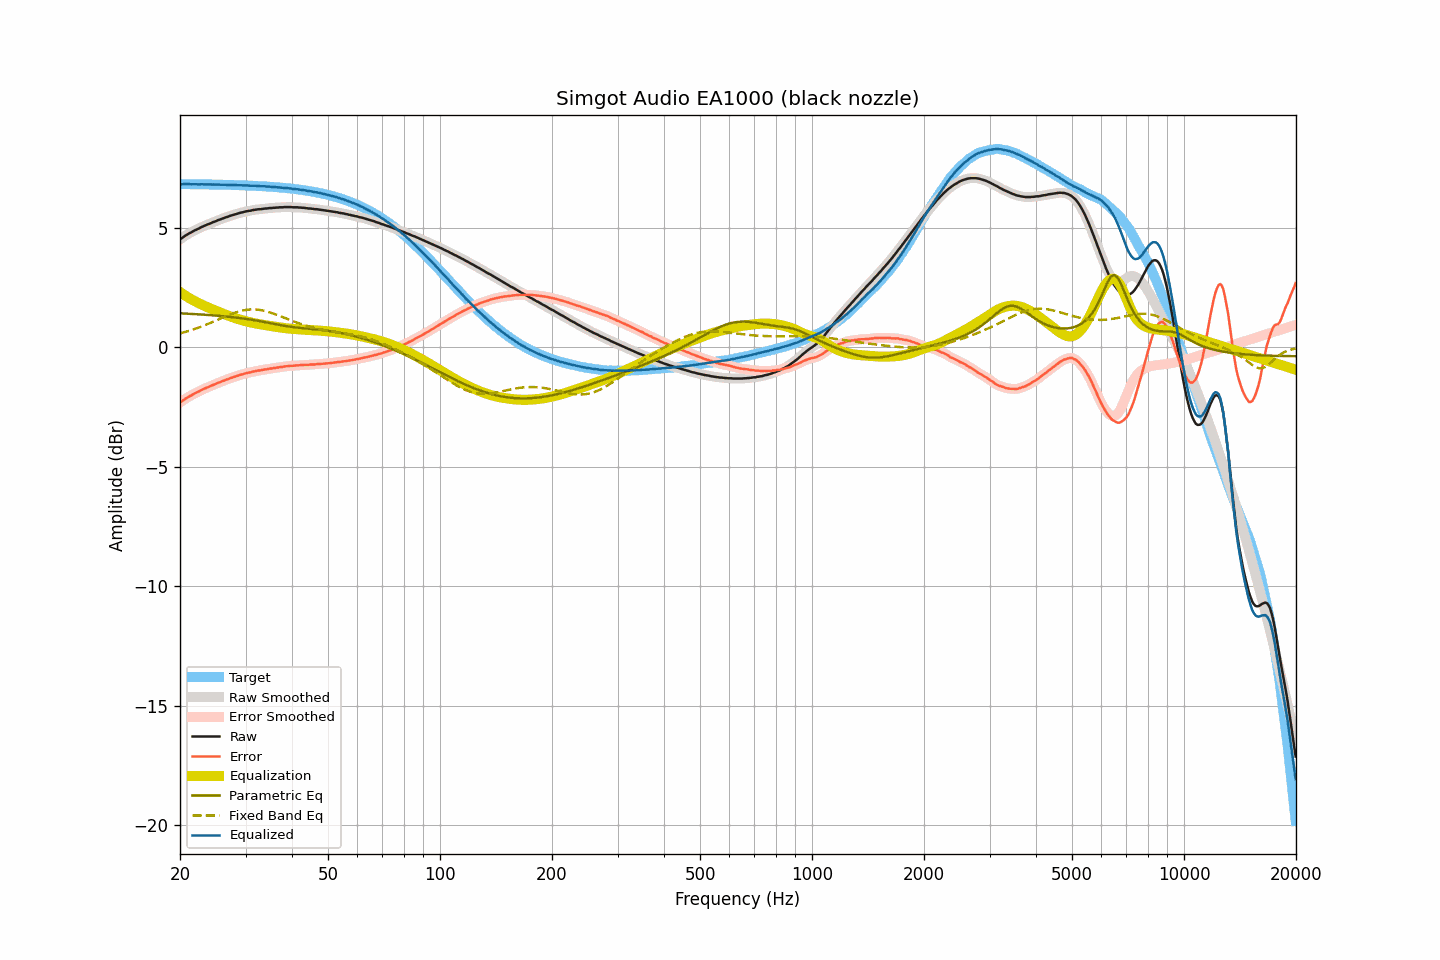

Source data for this figure (header and first rows):
frequency, raw, smoothed, error, error_smoothed, equalization, parametric_eq, fixed_band_eq, equalized_raw, equalized_smoothed, target
20.00, 4.52, 4.52, -2.31, -2.31, 2.31, 1.42, 0.58, 6.83, 6.83, 6.83
20.20, 4.56, 4.57, -2.27, -2.27, 2.26, 1.42, 0.60, 6.83, 6.83, 6.83
20.40, 4.61, 4.61, -2.22, -2.22, 2.22, 1.42, 0.62, 6.83, 6.83, 6.83
20.61, 4.66, 4.66, -2.17, -2.17, 2.18, 1.41, 0.64, 6.84, 6.83, 6.83
20.81, 4.70, 4.70, -2.13, -2.13, 2.13, 1.41, 0.66, 6.84, 6.84, 6.83
21.02, 4.74, 4.74, -2.09, -2.09, 2.09, 1.41, 0.68, 6.83, 6.83, 6.83
21.23, 4.78, 4.78, -2.05, -2.05, 2.05, 1.40, 0.70, 6.83, 6.83, 6.83
21.44, 4.81, 4.82, -2.02, -2.01, 2.01, 1.40, 0.72, 6.82, 6.83, 6.83
21.66, 4.85, 4.85, -1.98, -1.98, 1.98, 1.39, 0.74, 6.83, 6.83, 6.83
21.87, 4.89, 4.89, -1.93, -1.94, 1.94, 1.39, 0.76, 6.83, 6.83, 6.83
22.09, 4.92, 4.92, -1.90, -1.90, 1.90, 1.39, 0.79, 6.83, 6.83, 6.83
22.31, 4.95, 4.95, -1.87, -1.87, 1.87, 1.38, 0.81, 6.82, 6.82, 6.83
22.54, 4.98, 4.99, -1.84, -1.84, 1.84, 1.38, 0.84, 6.82, 6.82, 6.82
22.76, 5.02, 5.02, -1.80, -1.81, 1.80, 1.37, 0.86, 6.83, 6.82, 6.82
22.99, 5.05, 5.05, -1.77, -1.77, 1.77, 1.37, 0.89, 6.82, 6.82, 6.82
23.22, 5.08, 5.08, -1.74, -1.74, 1.74, 1.37, 0.91, 6.82, 6.83, 6.82
23.45, 5.11, 5.11, -1.71, -1.71, 1.71, 1.36, 0.94, 6.82, 6.82, 6.82
23.69, 5.14, 5.14, -1.68, -1.68, 1.68, 1.36, 0.97, 6.82, 6.82, 6.82
23.92, 5.16, 5.17, -1.66, -1.65, 1.65, 1.35, 0.99, 6.81, 6.82, 6.82
24.16, 5.19, 5.19, -1.63, -1.62, 1.62, 1.35, 1.02, 6.81, 6.82, 6.82
24.40, 5.22, 5.22, -1.59, -1.60, 1.59, 1.34, 1.05, 6.82, 6.82, 6.82
24.65, 5.25, 5.25, -1.56, -1.57, 1.57, 1.34, 1.08, 6.82, 6.81, 6.82
24.89, 5.27, 5.28, -1.54, -1.54, 1.54, 1.33, 1.11, 6.81, 6.81, 6.81
25.14, 5.30, 5.30, -1.51, -1.51, 1.51, 1.32, 1.14, 6.81, 6.81, 6.81
25.39, 5.33, 5.33, -1.48, -1.48, 1.48, 1.32, 1.17, 6.81, 6.81, 6.81
25.65, 5.35, 5.36, -1.46, -1.45, 1.45, 1.31, 1.20, 6.81, 6.81, 6.81
25.91, 5.38, 5.38, -1.43, -1.43, 1.43, 1.31, 1.23, 6.81, 6.81, 6.81
26.16, 5.40, 5.40, -1.40, -1.40, 1.40, 1.30, 1.26, 6.80, 6.81, 6.81
26.43, 5.43, 5.43, -1.37, -1.38, 1.38, 1.29, 1.29, 6.81, 6.80, 6.80
26.69, 5.45, 5.45, -1.35, -1.35, 1.35, 1.29, 1.31, 6.80, 6.80, 6.80
26.96, 5.47, 5.48, -1.33, -1.33, 1.33, 1.28, 1.34, 6.80, 6.80, 6.80
27.23, 5.50, 5.50, -1.30, -1.30, 1.30, 1.27, 1.37, 6.80, 6.80, 6.80
27.50, 5.52, 5.52, -1.28, -1.28, 1.28, 1.27, 1.40, 6.80, 6.80, 6.80
27.77, 5.54, 5.54, -1.25, -1.25, 1.25, 1.26, 1.42, 6.80, 6.80, 6.80
28.05, 5.56, 5.56, -1.23, -1.23, 1.23, 1.25, 1.45, 6.79, 6.79, 6.79
28.33, 5.58, 5.58, -1.21, -1.21, 1.21, 1.24, 1.47, 6.79, 6.79, 6.79
28.62, 5.60, 5.60, -1.19, -1.19, 1.19, 1.23, 1.49, 6.79, 6.79, 6.79
28.90, 5.62, 5.62, -1.16, -1.17, 1.17, 1.23, 1.51, 6.79, 6.79, 6.79
29.19, 5.64, 5.64, -1.14, -1.15, 1.15, 1.22, 1.53, 6.79, 6.78, 6.78
29.48, 5.65, 5.66, -1.13, -1.13, 1.13, 1.21, 1.54, 6.78, 6.78, 6.78
29.78, 5.67, 5.67, -1.11, -1.11, 1.11, 1.20, 1.56, 6.78, 6.78, 6.78
30.08, 5.69, 5.69, -1.09, -1.09, 1.09, 1.19, 1.57, 6.78, 6.78, 6.78
30.38, 5.70, 5.70, -1.07, -1.07, 1.07, 1.18, 1.58, 6.78, 6.77, 6.77
30.68, 5.71, 5.71, -1.06, -1.06, 1.06, 1.17, 1.58, 6.77, 6.77, 6.77
30.99, 5.72, 5.73, -1.05, -1.04, 1.04, 1.16, 1.59, 6.76, 6.77, 6.77
31.30, 5.74, 5.74, -1.02, -1.03, 1.03, 1.15, 1.59, 6.77, 6.76, 6.77
31.61, 5.75, 5.75, -1.01, -1.01, 1.01, 1.14, 1.59, 6.76, 6.76, 6.76
31.93, 5.76, 5.76, -1.00, -1.00, 1.00, 1.13, 1.58, 6.76, 6.76, 6.76
32.24, 5.77, 5.77, -0.98, -0.98, 0.99, 1.11, 1.58, 6.76, 6.76, 6.76
32.57, 5.78, 5.78, -0.97, -0.97, 0.97, 1.10, 1.57, 6.76, 6.75, 6.75
32.89, 5.78, 5.79, -0.97, -0.96, 0.96, 1.09, 1.56, 6.74, 6.75, 6.75
33.22, 5.79, 5.79, -0.95, -0.95, 0.95, 1.08, 1.55, 6.74, 6.74, 6.75
33.55, 5.80, 5.80, -0.94, -0.94, 0.94, 1.07, 1.53, 6.74, 6.74, 6.74
33.89, 5.81, 5.81, -0.92, -0.93, 0.93, 1.05, 1.52, 6.74, 6.74, 6.74
34.23, 5.81, 5.82, -0.92, -0.92, 0.92, 1.04, 1.50, 6.73, 6.73, 6.73
34.57, 5.82, 5.82, -0.91, -0.91, 0.91, 1.03, 1.48, 6.73, 6.73, 6.73
34.92, 5.83, 5.83, -0.89, -0.90, 0.90, 1.01, 1.46, 6.73, 6.72, 6.72
35.27, 5.83, 5.84, -0.89, -0.88, 0.88, 1.00, 1.44, 6.72, 6.72, 6.72
35.62, 5.84, 5.84, -0.87, -0.87, 0.87, 0.99, 1.42, 6.72, 6.71, 6.71
35.97, 5.84, 5.84, -0.87, -0.87, 0.86, 0.97, 1.39, 6.71, 6.71, 6.71
... 635 more rows
